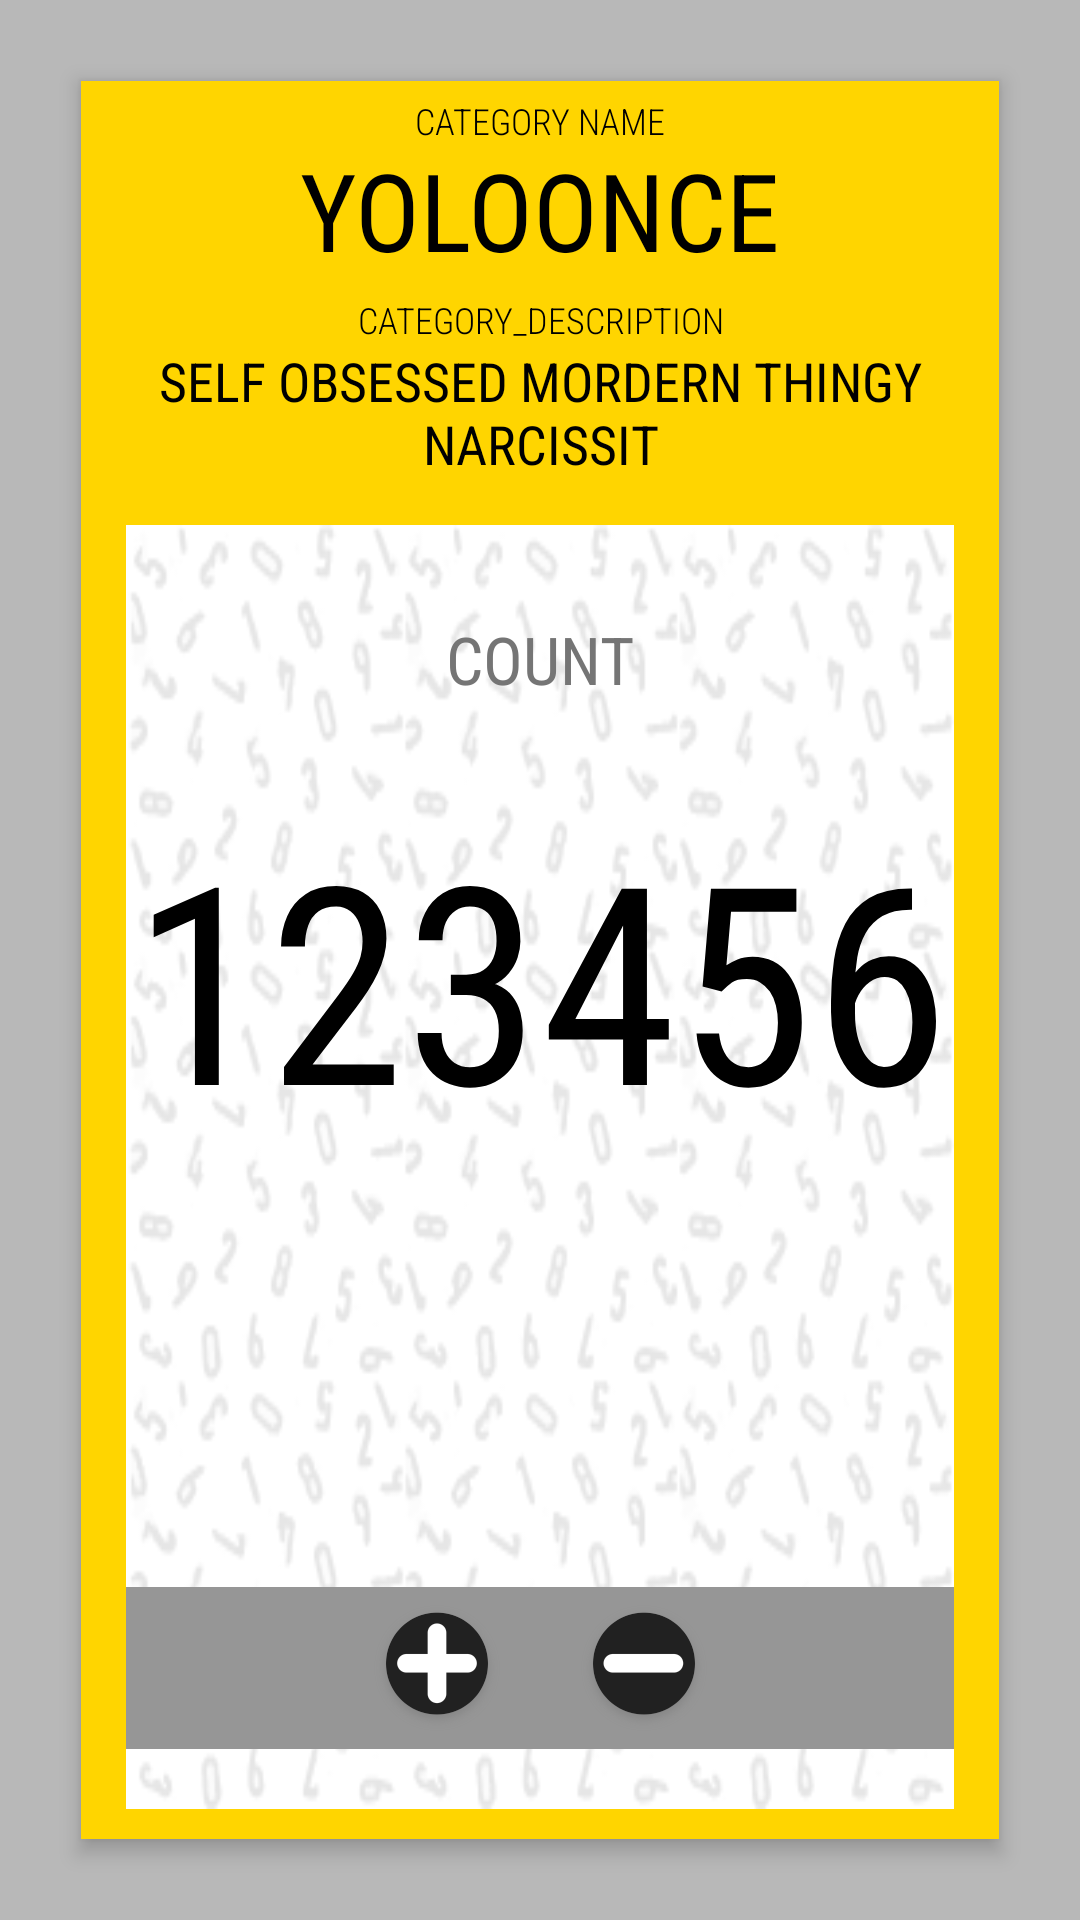

This screen was rendered from an Android layout file. Write that file and the resources it references.
<!-- AndroidManifest.xml: application theme AppTheme -->
<!-- res/layout/fragment_favourite.xml -->
<?xml version="1.0" encoding="utf-8"?>
<RelativeLayout xmlns:android="http://schemas.android.com/apk/res/android"
                android:gravity="center"
                android:background="#B8B8B8"
                android:layout_width="match_parent"
                android:layout_height="match_parent">
    <RelativeLayout
        android:layout_width="match_parent"
        android:layout_height="match_parent"
        android:background="@color/maintheme"
        android:elevation="4dp"
        android:layout_margin="27dp"
        android:id="@+id/relative_layout_1"
        android:orientation="vertical"
        >
        <TextView
            android:layout_width="match_parent"
            android:layout_height="wrap_content"
            android:text="CATEGORY NAME"
            android:fontFamily="sans-serif-condensed-light"
            android:gravity="center"
            android:textColor="@color/black"
            android:layout_marginTop="5dp"
            android:textSize="12sp"
            android:id="@+id/category_front_tv"
            />
        <RelativeLayout
            android:layout_width="match_parent"
            android:layout_height="50dp"
            android:orientation="horizontal"
            android:weightSum="7"
            android:layout_below="@+id/category_front_tv"
            android:id="@+id/relative_layout_2"
            >

            <TextView
                android:id="@+id/n_name"
                android:layout_width="fill_parent"
                android:layout_height="wrap_content"
                android:fontFamily="sans-serif-condensed"
                android:text="YOLOONCE"
                android:textColor="@color/black"
                android:gravity="center_horizontal"
                android:textSize="36sp"
                android:layout_marginTop="-3dp"
                />
            <ImageView
                android:id="@+id/imageadd"
                android:layout_alignRight="@+id/n_name"
                android:layout_width="wrap_content"
                android:layout_height="82dp"
                android:layout_marginBottom="10dp"
                android:layout_marginRight="10dp"
                android:layout_weight="1"
                android:clickable="true"
                android:src="@drawable/ic_photo_camera_black_24dp"
                />
        </RelativeLayout>
        <TextView
            android:layout_below="@+id/relative_layout_2"
            android:layout_width="match_parent"
            android:layout_height="wrap_content"
            android:textSize="12sp"
            android:text="CATEGORY_DESCRIPTION"
            android:fontFamily="sans-serif-condensed-light"
            android:id="@+id/category_desc_tv_front"
            android:gravity="center"
            android:textColor="@color/black"
            />
        <TextView
            android:id="@+id/n_description"
            android:textColor="@color/black"
            android:textSize="18sp"
            android:fontFamily="sans-serif-condensed"
            android:layout_below="@+id/category_desc_tv_front"
            android:layout_width="match_parent"
            android:layout_height="wrap_content"
            android:text="SELF OBSESSED MORDERN THINGY NARCISSIT"
            android:gravity="center"
            />
        <RelativeLayout
            android:layout_width="match_parent"
            android:id="@+id/relative_layout_4"
            android:layout_below="@+id/n_description"
            android:layout_height="fill_parent"
            android:background="#ffffff"
            android:layout_marginLeft="15dp"
            android:layout_marginRight="15dp"
            android:layout_marginTop="15dp"
            android:orientation="vertical"
            android:gravity="center_horizontal|center"
            android:layout_marginBottom="10dp"
            >
            <RelativeLayout
                android:layout_width="match_parent"
                android:layout_height="fill_parent"
                android:background="@drawable/backnumb"
                android:orientation="vertical">
                <TextView
                    android:layout_width="match_parent"
                    android:layout_height="wrap_content"
                    android:text="COUNT"
                    android:textSize="22sp"
                    android:fontFamily="sans-serif-condensed"
                    android:layout_marginTop="30dp"
                    android:textColor="@color/md_grey_600"
                    android:gravity="center"
                    android:id="@+id/count_tv_front"
                    />
                <TextView
                    android:id="@+id/n_number"
                    android:layout_marginTop="30dp"
                    android:layout_below="@+id/count_tv_front"
                    android:layout_width="match_parent"
                    android:layout_height="wrap_content"
                    android:fontFamily="sans-serif-condensed"
                    android:gravity="center"
                    android:text="123456"
                    android:textColor="@color/black"
                    android:textSize="92sp"
                    />
                <LinearLayout
                    android:layout_width="match_parent"
                    android:layout_height="54dp"
                    android:layout_alignParentBottom="true"
                    android:layout_marginBottom="20dp"
                    android:background="#969696"
                    android:weightSum="8"
                    android:gravity="center"
                    android:orientation="horizontal"
                    >
                    <ImageView
                        android:id="@+id/addCount"
                        android:layout_weight="2"
                        android:layout_width="0dp"
                        android:layout_height="wrap_content"
                        android:src="@drawable/ic_plus"
                        android:background="@drawable/ripple"
                        android:clickable="true"
                        />
                    <ImageView
                        android:id="@+id/subtractCount"
                        android:layout_weight="2"
                        android:layout_alignParentEnd="true"
                        android:layout_alignParentRight="true"
                        android:layout_width="0dp"
                        android:layout_height="wrap_content"
                        android:src="@drawable/ic_minus"
                        android:background="@drawable/ripple"
                        android:clickable="true"/>
                </LinearLayout>
            </RelativeLayout>
        </RelativeLayout>
    </RelativeLayout>
</RelativeLayout>
<!-- resources referenced by this layout -->
<resources>
  <color name="black">#000000</color>
  <color name="maintheme">#FFD500</color>
  <color name="md_grey_600">#757575</color>
  <!-- drawable backnumb: png bitmap (drawable, 53318 bytes) -->
  <!-- drawable ic_minus: png bitmap (drawable-hdpi, 3746 bytes) -->
  <!-- drawable ic_plus: png bitmap (drawable-hdpi, 4053 bytes) -->
  <!-- drawable ripple (drawable) -->
  <shape xmlns:android="http://schemas.android.com/apk/res/android">
      <solid android:color="@color/maintheme_100"/>
      <padding android:left="10dip"
               android:top="5dip"
               android:right="10dip"
               android:bottom="5dip" />
  </shape>
  <style name="AppTheme" parent="Theme.AppCompat.Light.DarkActionBar">
          
          <item name="colorPrimary">@color/black</item>
          <item name="colorPrimaryDark">@color/md_grey_600</item>
          <item name="colorAccent">@color/black</item>
      </style>
  <color name="maintheme_100">#FF8F00</color>
</resources>
